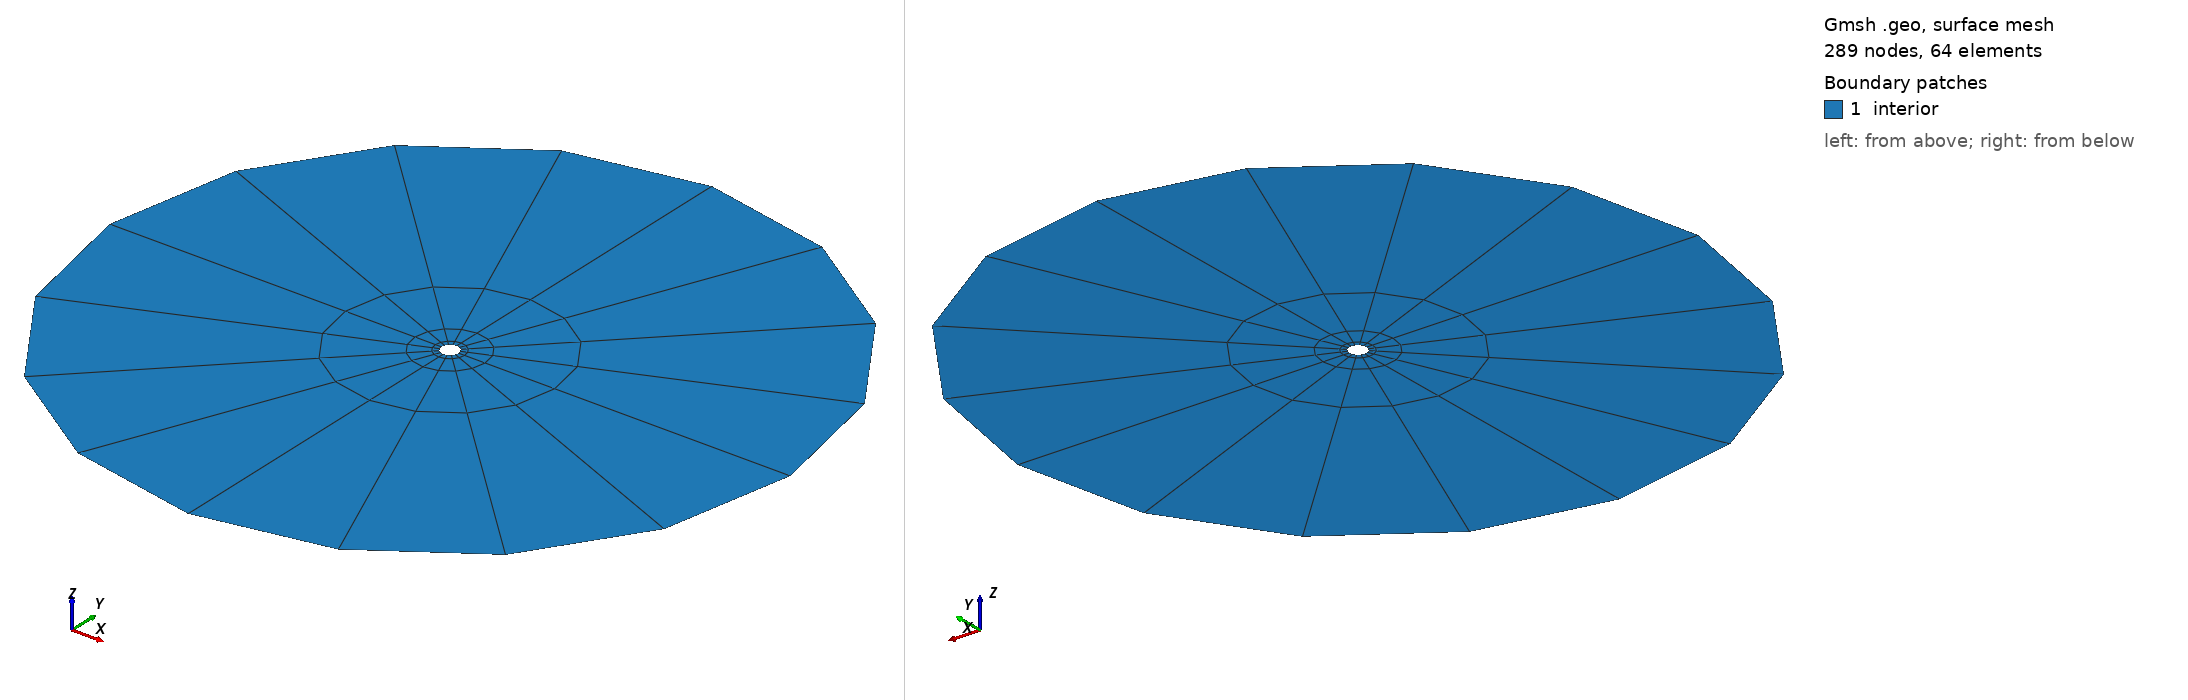

Gmsh geometry script, surface-meshed: 289 nodes, 64 surface elements. Boundary patches (legend numbers): 1 interior. Left view from above one corner, right view from below the opposite corner. Legend entries are the model's physical surfaces. The drawing asked Gmsh for element sizes between 1% and 20% of the model's largest extent; the script's own settings can give other sizes.

=== cylinder-quad.geo (drawn) ===
Mesh.ElementOrder = 2;
Mesh.SecondOrderLinear = 0; //--> ensures curved boundary instead of multiple points on straight faces

// Uncomment the desired grid
grid = 1;  // 16x4
// grid = 2;  // 32x8
// grid = 3;  // 64x16
// grid = 4;  // 128x32

// constants
rad = 0.5;
far = 20.0;
nCon = 33;
nCir = 128;
nDiv = 2^2;
If(grid==1)
  nDiv = 8;
EndIf
If(grid==2)
  nDiv = 4;
EndIf
If(grid==3)
  nDiv = 2;
EndIf
If(grid==4)
  nDiv = 1;
EndIf

// parameters
nConD = (nCon-1)/nDiv + 1;
nCirD = nCir/nDiv;

nCirDD4 = nCirD/4;
twoPiD128 = 2*Pi/128;
alpha = 1.1648336;

// points
p0 = newp; Point(p0) = {0.0,0.0,0.0,1.0};
pC1 = newp; Point(pC1) = {+rad,0.0,0.0,1.0};
pC2 = newp; Point(pC2) = {0.0,+rad,0.0,1.0};
pC3 = newp; Point(pC3) = {-rad,0.0,0.0,1.0};
pC4 = newp; Point(pC4) = {0.0,-rad,0.0,1.0};

pF1 = newp; Point(pF1) = {+far,0.0,0.0,1.0};
pF2 = newp; Point(pF2) = {0.0,+far,0.0,1.0};
pF3 = newp; Point(pF3) = {-far,0.0,0.0,1.0};
pF4 = newp; Point(pF4) = {0.0,-far,0.0,1.0};

// circles
lC1 = newl; Circle(lC1) = {pC1,p0,pC2};
lC2 = newl; Circle(lC2) = {pC2,p0,pC3};
lC3 = newl; Circle(lC3) = {pC3,p0,pC4};
lC4 = newl; Circle(lC4) = {pC4,p0,pC1};

lF1 = newl; Circle(lF1) = {pF1,p0,pF2};
lF2 = newl; Circle(lF2) = {pF2,p0,pF3};
lF3 = newl; Circle(lF3) = {pF3,p0,pF4};
lF4 = newl; Circle(lF4) = {pF4,p0,pF1};

// transfinite
Transfinite Line{lC1,lC2,lC3,lC4} = nCirDD4+1 Using Progression 1.0;

// structured mesh
pjprev1 = pC1;
pjprev2 = pC2;
pjprev3 = pC3;
pjprev4 = pC4;
ljprev1 = lC1;
ljprev2 = lC2;
ljprev3 = lC3;
ljprev4 = lC4;
For j In {1:nConD-2}
  // radius
  radj = 0;
  For k In {0:nDiv*j-1}
    radj = radj + alpha^k;
  EndFor
  radj = radj*twoPiD128;
  radj = rad*(1+radj);
  
  // points
  pj1 = newp; Point(pj1) = {+radj,0.0,0.0,1.0};
  pj2 = newp; Point(pj2) = {0.0,+radj,0.0,1.0};
  pj3 = newp; Point(pj3) = {-radj,0.0,0.0,1.0};
  pj4 = newp; Point(pj4) = {0.0,-radj,0.0,1.0};
  
  // circles
  lj1 = newl; Circle(lj1) = {pj1,p0,pj2};
  lj2 = newl; Circle(lj2) = {pj2,p0,pj3};
  lj3 = newl; Circle(lj3) = {pj3,p0,pj4};
  lj4 = newl; Circle(lj4) = {pj4,p0,pj1};

  // lines
  lR1 = newl; Line(lR1) = {pjprev1,pj1};
  lR2 = newl; Line(lR2) = {pjprev2,pj2};
  lR3 = newl; Line(lR3) = {pjprev3,pj3};
  lR4 = newl; Line(lR4) = {pjprev4,pj4};

  // transfinite lines
  Transfinite Line{lj1,lj2,lj3,lj4} = nCirDD4+1 Using Progression 1.0;
  Transfinite Line{lR1,lR2,lR3,lR4} = 2 Using Progression 1.0;
  
  // line loops
  ll1 = newl; Line Loop(ll1) = {lj1,-lR2,-ljprev1,lR1};
  ll2 = newl; Line Loop(ll2) = {lj2,-lR3,-ljprev2,lR2};
  ll3 = newl; Line Loop(ll3) = {lj3,-lR4,-ljprev3,lR3};
  ll4 = newl; Line Loop(ll4) = {lj4,-lR1,-ljprev4,lR4};
  
  // surfaces
  s1 = news; Plane Surface(s1) = {ll1};
  s2 = news; Plane Surface(s2) = {ll2};
  s3 = news; Plane Surface(s3) = {ll3};
  s4 = news; Plane Surface(s4) = {ll4};
  
  // store surfaces
  surfaces[(j-1)*4+0] = s1;
  surfaces[(j-1)*4+1] = s2;
  surfaces[(j-1)*4+2] = s3;
  surfaces[(j-1)*4+3] = s4;
  
  // transfinite surfaces
  Transfinite Surface{s1} = {pj1,pj2,pjprev2,pjprev1};
  Transfinite Surface{s2} = {pj2,pj3,pjprev3,pjprev2};
  Transfinite Surface{s3} = {pj3,pj4,pjprev4,pjprev3};
  Transfinite Surface{s4} = {pj4,pj1,pjprev1,pjprev4};
  
  // recombine surfaces
  Recombine Surface(s1);
  Recombine Surface(s2);
  Recombine Surface(s3);
  Recombine Surface(s4);

  // store prev points and lines
  pjprev1 = pj1;
  pjprev2 = pj2;
  pjprev3 = pj3;
  pjprev4 = pj4;
  ljprev1 = lj1;
  ljprev2 = lj2;
  ljprev3 = lj3;
  ljprev4 = lj4;
EndFor


// lines
lR1 = newl; Line(lR1) = {pjprev1,pF1};
lR2 = newl; Line(lR2) = {pjprev2,pF2};
lR3 = newl; Line(lR3) = {pjprev3,pF3};
lR4 = newl; Line(lR4) = {pjprev4,pF4};

// transfinite lines
Transfinite Line{lF1,lF2,lF3,lF4} = nCirDD4+1 Using Progression 1.0;
Transfinite Line{lR1,lR2,lR3,lR4} = 2 Using Progression 1.0;
  
// line loops
ll1 = newl; Line Loop(ll1) = {lF1,-lR2,-ljprev1,lR1};
ll2 = newl; Line Loop(ll2) = {lF2,-lR3,-ljprev2,lR2};
ll3 = newl; Line Loop(ll3) = {lF3,-lR4,-ljprev3,lR3};
ll4 = newl; Line Loop(ll4) = {lF4,-lR1,-ljprev4,lR4};
  
// surfaces
s1 = news; Plane Surface(s1) = {ll1};
s2 = news; Plane Surface(s2) = {ll2};
s3 = news; Plane Surface(s3) = {ll3};
s4 = news; Plane Surface(s4) = {ll4};

// store surfaces
surfaces[(nConD-2)*4+0] = s1;
surfaces[(nConD-2)*4+1] = s2;
surfaces[(nConD-2)*4+2] = s3;
surfaces[(nConD-2)*4+3] = s4;

// transfinite surfaces
Transfinite Surface{s1} = {pF1,pF2,pjprev2,pjprev1};
Transfinite Surface{s2} = {pF2,pF3,pjprev3,pjprev2};
Transfinite Surface{s3} = {pF3,pF4,pjprev4,pjprev3};
Transfinite Surface{s4} = {pF4,pF1,pjprev1,pjprev4};

// recombine surfaces
Recombine Surface(s1);
Recombine Surface(s2);
Recombine Surface(s3);
Recombine Surface(s4);

// physical lines and surfaces
Physical Line("cylinder") = {lC1,lC2,lC3,lC4};// Cyl {1, 2, 3, 4};
Physical Line("boundary") = {lF1,lF2,lF3,lF4};// Far {5, 6, 7, 8};
Physical Surface("interior") = {surfaces[]};
